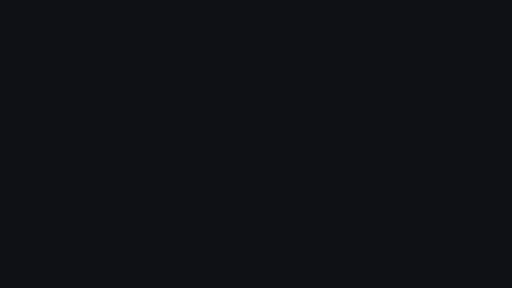
t = 0.00 s
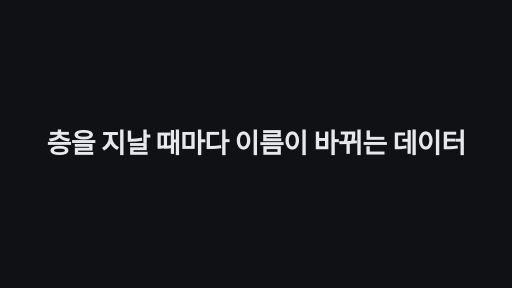
t = 1.70 s
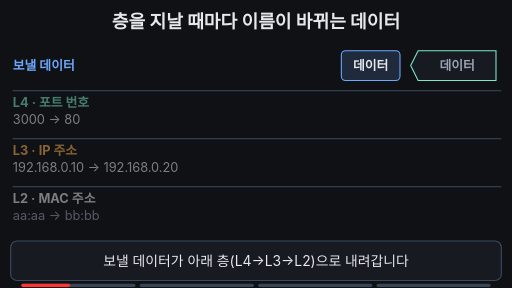
t = 3.35 s
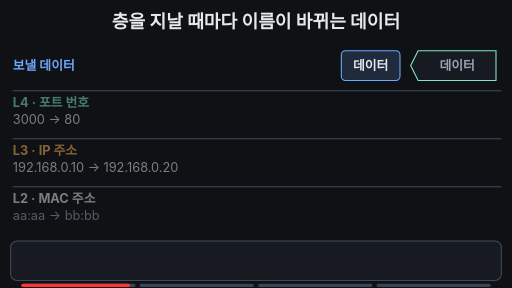
t = 5.00 s
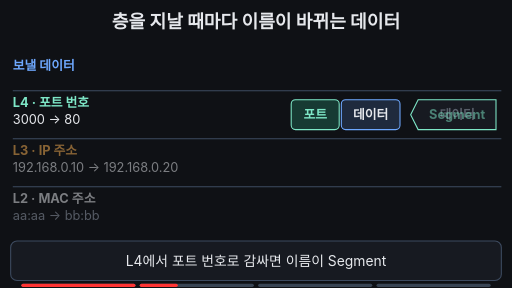
t = 6.65 s
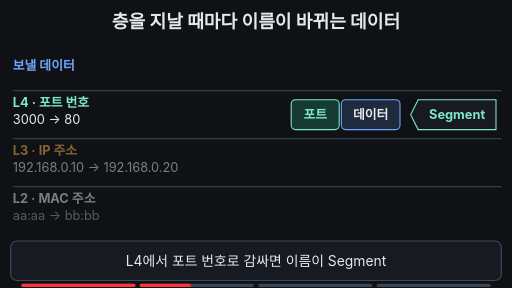
t = 7.18 s

The animated SVG that drew these frames (rendered in a browser with its animation timeline set to each time). Animation: 30 SMIL elements (animate=28,animateTransform=2); frames cover the first 7.17 s, repeats indefinitely.

<svg xmlns="http://www.w3.org/2000/svg" viewBox="0 0 960 540" width="960" height="540" font-family="-apple-system,'Apple SD Gothic Neo','Segoe UI',sans-serif">
<rect width="960" height="540" fill="#0f1115"/>
<text x="480" y="52" text-anchor="middle" font-size="34" font-weight="700" fill="#e6e8ec">층을 지날 때마다 이름이 바뀌는 데이터</text>

<!-- layer lines -->
<g stroke="#3d4b60" stroke-width="2">
  <line x1="24" y1="170" x2="940" y2="170"/>
  <line x1="24" y1="260" x2="940" y2="260"/>
  <line x1="24" y1="350" x2="940" y2="350"/>
</g>

<!-- row labels -->
<g font-size="24">
  <g>
    <text x="24" y="132" font-weight="700" fill="#6ea8fe">보낼 데이터
      <animate attributeName="fill" values="#6ea8fe;#6ea8fe;#ffb454;#6ea8fe;#6ea8fe" keyTimes="0;0.90;0.92;0.94;1" dur="15s" repeatCount="indefinite" begin="2s"/></text>
  </g>
  <g opacity="0.5">
    <animate attributeName="opacity" values="0.5;0.5;1;1;0.5;0.5" keyTimes="0;0.28;0.31;0.95;0.98;1" dur="15s" repeatCount="indefinite" begin="2s"/>
    <text x="24" y="200" font-weight="700" fill="#7ee7c7">L4 · 포트 번호
      <animate attributeName="fill" values="#7ee7c7;#7ee7c7;#ffb454;#7ee7c7;#7ee7c7" keyTimes="0;0.86;0.88;0.90;1" dur="15s" repeatCount="indefinite" begin="2s"/></text>
    <text x="24" y="232" fill="#e6e8ec">3000 → 80</text>
  </g>
  <g opacity="0.5">
    <animate attributeName="opacity" values="0.5;0.5;1;1;0.5;0.5" keyTimes="0;0.54;0.57;0.95;0.98;1" dur="15s" repeatCount="indefinite" begin="2s"/>
    <text x="24" y="290" font-weight="700" fill="#ffb454">L3 · IP 주소
      <animate attributeName="fill" values="#ffb454;#ffb454;#7ee7c7;#ffb454;#ffb454" keyTimes="0;0.82;0.84;0.86;1" dur="15s" repeatCount="indefinite" begin="2s"/></text>
    <text x="24" y="322" fill="#e6e8ec">192.168.0.10 → 192.168.0.20</text>
  </g>
  <g opacity="0.5">
    <animate attributeName="opacity" values="0.5;0.5;1;1;0.5;0.5" keyTimes="0;0.69;0.72;0.95;0.98;1" dur="15s" repeatCount="indefinite" begin="2s"/>
    <text x="24" y="380" font-weight="700" fill="#e6e8ec">L2 · MAC 주소
      <animate attributeName="fill" values="#e6e8ec;#e6e8ec;#ffb454;#e6e8ec;#e6e8ec" keyTimes="0;0.78;0.80;0.82;1" dur="15s" repeatCount="indefinite" begin="2s"/></text>
    <text x="24" y="412" fill="#9aa3b2">aa:aa → bb:bb</text>
  </g>
</g>

<!-- the moving parcel: blocks + name tag -->
<g font-size="24" font-weight="700" text-anchor="middle">
  <animateTransform attributeName="transform" type="translate" values="0 0;0 0;0 92;0 92;0 182;0 182;0 272;0 272;0 0;0 0" keyTimes="0;0.2;0.28;0.5;0.55;0.64;0.70;0.95;0.99;1" dur="15s" repeatCount="indefinite" begin="2s"/>
  <!-- data -->
  <rect x="640" y="95" width="110" height="56" rx="8" fill="#1f2a3d" stroke="#6ea8fe" stroke-width="2"/>
  <text x="695" y="132" fill="#e6e8ec">데이터</text>
  <rect x="640" y="95" width="110" height="56" rx="8" fill="#ffb454" opacity="0">
    <animate attributeName="opacity" values="0;0;0.6;0;0" keyTimes="0;0.90;0.92;0.94;1" dur="15s" repeatCount="indefinite" begin="2s"/></rect>
  <!-- port -->
  <g opacity="0">
    <animate attributeName="opacity" values="0;0;1;1;0;0" keyTimes="0;0.27;0.31;0.95;0.98;1" dur="15s" repeatCount="indefinite" begin="2s"/>
    <rect x="546" y="95" width="90" height="56" rx="8" fill="#173a33" stroke="#7ee7c7" stroke-width="2"/>
    <text x="591" y="132" fill="#7ee7c7">포트</text>
    <rect x="546" y="95" width="90" height="56" rx="8" fill="#ffb454" opacity="0">
      <animate attributeName="opacity" values="0;0;0.6;0;0" keyTimes="0;0.86;0.88;0.90;1" dur="15s" repeatCount="indefinite" begin="2s"/></rect>
  </g>
  <!-- ip -->
  <g opacity="0">
    <animate attributeName="opacity" values="0;0;1;1;0;0" keyTimes="0;0.54;0.58;0.95;0.98;1" dur="15s" repeatCount="indefinite" begin="2s"/>
    <rect x="452" y="95" width="90" height="56" rx="8" fill="#3a2f1a" stroke="#ffb454" stroke-width="2"/>
    <text x="497" y="132" fill="#ffb454">IP</text>
    <rect x="452" y="95" width="90" height="56" rx="8" fill="#7ee7c7" opacity="0">
      <animate attributeName="opacity" values="0;0;0.6;0;0" keyTimes="0;0.82;0.84;0.86;1" dur="15s" repeatCount="indefinite" begin="2s"/></rect>
  </g>
  <!-- mac -->
  <g opacity="0">
    <animate attributeName="opacity" values="0;0;1;1;0;0" keyTimes="0;0.69;0.73;0.95;0.98;1" dur="15s" repeatCount="indefinite" begin="2s"/>
    <rect x="358" y="95" width="90" height="56" rx="8" fill="#262b36" stroke="#e6e8ec" stroke-width="2"/>
    <text x="403" y="132" fill="#e6e8ec">MAC</text>
    <rect x="358" y="95" width="90" height="56" rx="8" fill="#ffb454" opacity="0">
      <animate attributeName="opacity" values="0;0;0.6;0;0" keyTimes="0;0.78;0.80;0.82;1" dur="15s" repeatCount="indefinite" begin="2s"/></rect>
  </g>
  <!-- name tag -->
  <path d="M770 123 L784 95 H930 V151 H784 Z" fill="#171a21" stroke="#7ee7c7" stroke-width="2"/>
  <text x="857" y="132" fill="#9aa3b2" opacity="1">데이터
    <animate attributeName="opacity" values="1;1;0;0;1;1" keyTimes="0;0.30;0.32;0.97;0.99;1" dur="15s" repeatCount="indefinite" begin="2s"/></text>
  <text x="857" y="132" fill="#7ee7c7" opacity="0">Segment
    <animate attributeName="opacity" values="0;0;1;1;0;0" keyTimes="0;0.30;0.32;0.56;0.58;1" dur="15s" repeatCount="indefinite" begin="2s"/></text>
  <text x="857" y="132" fill="#ffb454" opacity="0">Packet
    <animate attributeName="opacity" values="0;0;1;1;0;0" keyTimes="0;0.56;0.58;0.71;0.73;1" dur="15s" repeatCount="indefinite" begin="2s"/></text>
  <text x="857" y="132" fill="#e6e8ec" opacity="0">Frame
    <animate attributeName="opacity" values="0;0;1;1;0;0" keyTimes="0;0.71;0.73;0.95;0.97;1" dur="15s" repeatCount="indefinite" begin="2s"/></text>
</g>

<!-- caption bar -->
<rect x="20" y="452" width="920" height="74" rx="12" fill="#171a21" stroke="#3d4b60" stroke-width="2"/>
<g font-size="26" text-anchor="middle" fill="#e6e8ec">
  <text x="480" y="498" opacity="1">보낼 데이터가 아래 층(L4→L3→L2)으로 내려갑니다
    <animate attributeName="opacity" values="1;1;0;0;1;1" keyTimes="0;0.18;0.2;0.97;0.99;1" dur="15s" repeatCount="indefinite" begin="2s"/></text>
  <text x="480" y="498" opacity="0">L4에서 포트 번호로 감싸면 이름이 Segment
    <animate attributeName="opacity" values="0;0;1;1;0;0" keyTimes="0;0.2;0.22;0.48;0.5;1" dur="15s" repeatCount="indefinite" begin="2s"/></text>
  <text x="480" y="498" opacity="0">L3에서 IP로 감싸면 Packet, L2에서 MAC으로 감싸면 Frame
    <animate attributeName="opacity" values="0;0;1;1;0;0" keyTimes="0;0.5;0.52;0.76;0.78;1" dur="15s" repeatCount="indefinite" begin="2s"/></text>
  <text x="480" y="498" opacity="0" fill="#7ee7c7" font-weight="700">같은 데이터라도 감싼 층에 따라 Segment·Packet·Frame
    <animate attributeName="opacity" values="0;0;1;1;0;0" keyTimes="0;0.78;0.80;0.95;0.97;1" dur="15s" repeatCount="indefinite" begin="2s"/></text>
</g>

<g aria-label="재생 진행 막대" data-stage-count="4"><g class="progress-segment" data-stage="1"><rect x="40" y="532" width="214" height="6" rx="3" fill="#394554"/><rect x="40" y="532" width="0" height="6" rx="3" fill="#ff3434"><animate begin="2s" attributeName="width" values="0;214;214" keyTimes="0;0.210000;1" dur="15s" repeatCount="indefinite"/></rect></g><g class="progress-segment" data-stage="2"><rect x="262" y="532" width="214" height="6" rx="3" fill="#394554"/><rect x="262" y="532" width="0" height="6" rx="3" fill="#ff3434"><animate begin="2s" attributeName="width" values="0;0;214;214" keyTimes="0;0.210000;0.510000;1" dur="15s" repeatCount="indefinite"/></rect></g><g class="progress-segment" data-stage="3"><rect x="484" y="532" width="214" height="6" rx="3" fill="#394554"/><rect x="484" y="532" width="0" height="6" rx="3" fill="#ff3434"><animate begin="2s" attributeName="width" values="0;0;214;214" keyTimes="0;0.510000;0.790000;1" dur="15s" repeatCount="indefinite"/></rect></g><g class="progress-segment" data-stage="4"><rect x="706" y="532" width="214" height="6" rx="3" fill="#394554"/><rect x="706" y="532" width="0" height="6" rx="3" fill="#ff3434"><animate begin="2s" attributeName="width" values="0;0;214" keyTimes="0;0.790000;1" dur="15s" repeatCount="indefinite"/></rect></g></g><g id="title-intro"><rect x="0" y="0" width="960" height="540" fill="#0f1115"/><g opacity="0"><text x="480" y="287.765" text-anchor="middle" font-size="50.7567" font-weight="750" letter-spacing="-1" fill="#e6e8ec">층을 지날 때마다 이름이 바뀌는 데이터</text><animate attributeName="opacity" values="0;1;1;0;0" keyTimes="0;0.023529;0.100000;0.117647;1" dur="17s" repeatCount="indefinite"/><animateTransform attributeName="transform" type="translate" values="0 28;0 0;0 0;0 -32;0 -32" keyTimes="0;0.023529;0.100000;0.117647;1" dur="17s" repeatCount="indefinite"/></g><animate attributeName="opacity" values="1;1;0;0" keyTimes="0;0.100000;0.117647;1" dur="17s" repeatCount="indefinite"/></g></svg>
